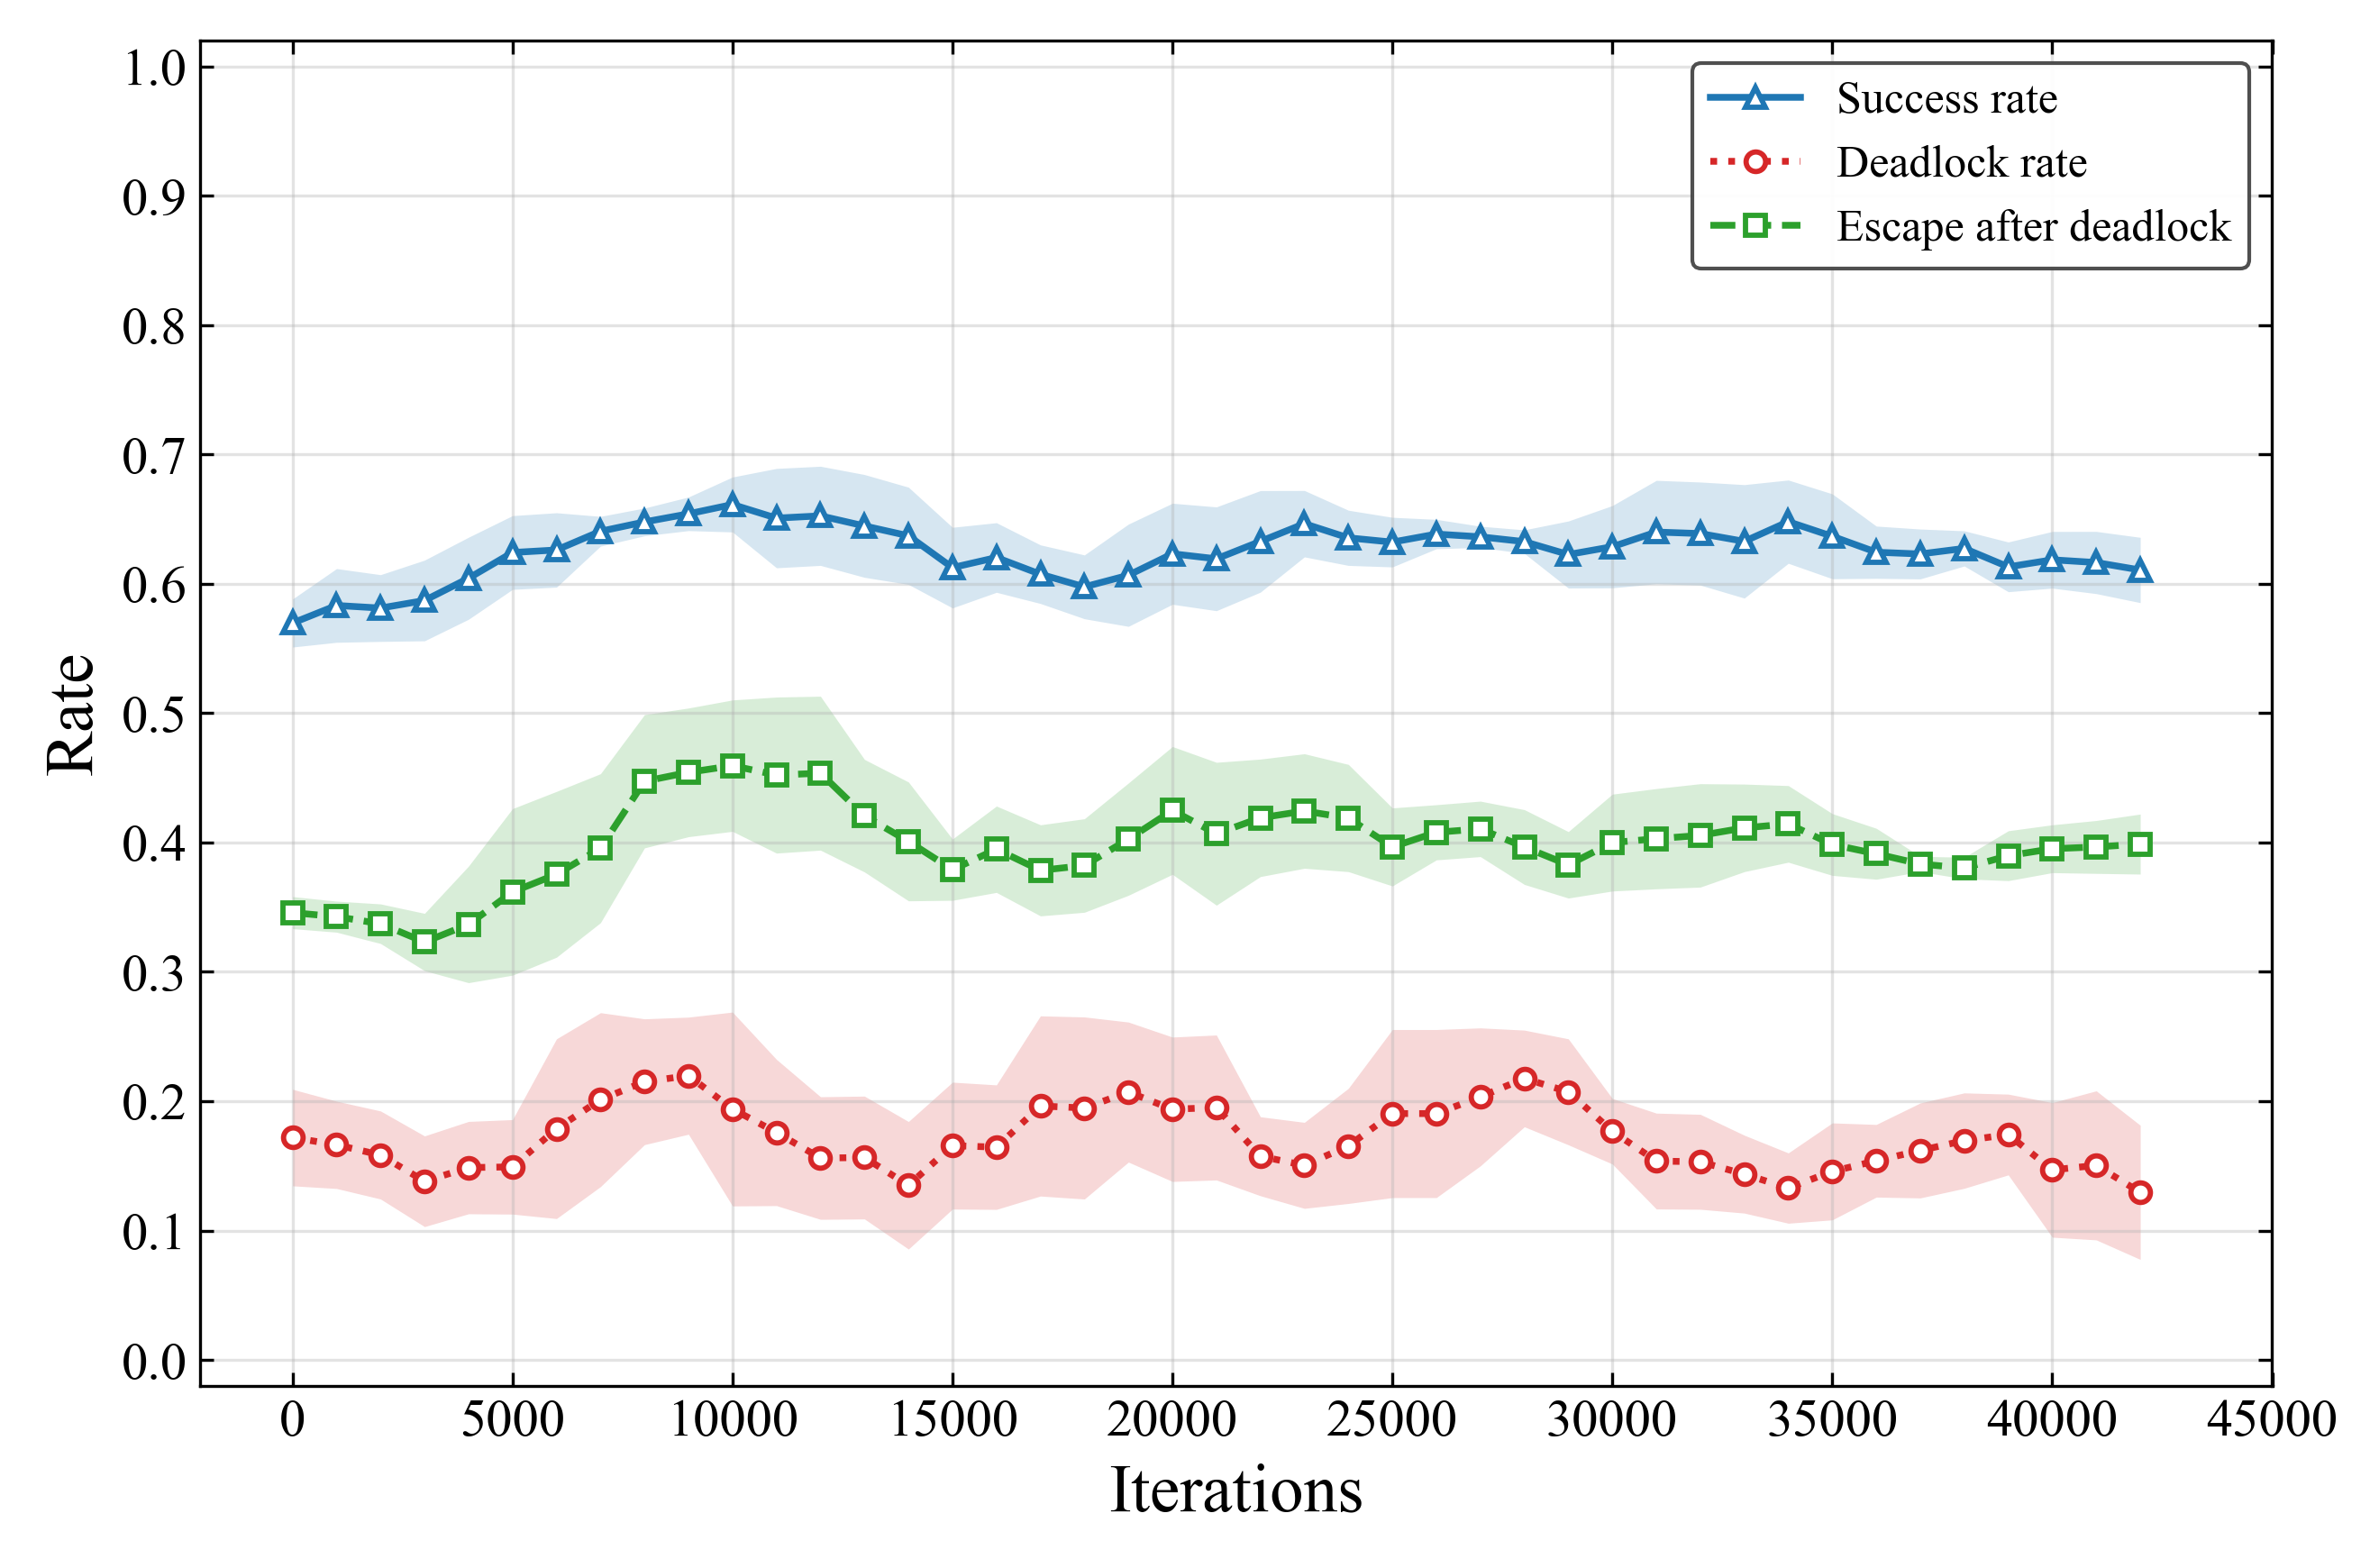

Source data for this figure (header and first rows):
step, success_rate, deadlock_rate, escape_after_deadlock_rate, escape_after_deadlock_source
0, 0.5957, 0.1973, 0.3564, per_eval
1000, 0.5537, 0.1191, 0.3525, per_eval
2000, 0.5596, 0.1992, 0.3284, per_eval
3000, 0.624, 0.1494, 0.3333, per_eval
4000, 0.5732, 0.127, 0.3154, per_eval
5000, 0.625, 0.0957, 0.2857, per_eval
6000, 0.6396, 0.1719, 0.4205, per_eval
7000, 0.6592, 0.2021, 0.4541, per_eval
8000, 0.6338, 0.2969, 0.4013, per_eval
9000, 0.6455, 0.2393, 0.4163, per_eval
10000, 0.6611, 0.165, 0.5444, per_eval
11000, 0.6709, 0.1953, 0.455, per_eval
12000, 0.6953, 0.0732, 0.48, per_eval
13000, 0.5811, 0.2061, 0.3649, per_eval
14000, 0.6543, 0.1406, 0.4236, per_eval
15000, 0.6221, 0.167, 0.3801, per_eval
16000, 0.6328, 0.0879, 0.3556, per_eval
17000, 0.5723, 0.2266, 0.3707, per_eval
18000, 0.6201, 0.2002, 0.4439, per_eval
19000, 0.5898, 0.2998, 0.342, per_eval
20000, 0.5732, 0.1592, 0.3988, per_eval
21000, 0.6777, 0.1494, 0.4575, per_eval
22000, 0.6553, 0.1602, 0.4817, per_eval
23000, 0.6006, 0.207, 0.3538, per_eval
24000, 0.6572, 0.1113, 0.4035, per_eval
25000, 0.6416, 0.124, 0.4252, per_eval
26000, 0.623, 0.2246, 0.4304, per_eval
27000, 0.6387, 0.2852, 0.3699, per_eval
28000, 0.6318, 0.207, 0.4104, per_eval
29000, 0.6465, 0.1758, 0.4167, per_eval
30000, 0.623, 0.1953, 0.355, per_eval
31000, 0.5732, 0.1729, 0.3616, per_eval
32000, 0.6689, 0.1328, 0.4559, per_eval
33000, 0.6885, 0.0918, 0.4255, per_eval
34000, 0.6406, 0.1729, 0.4294, per_eval
35000, 0.5928, 0.1475, 0.3841, per_eval
36000, 0.6494, 0.1191, 0.377, per_eval
37000, 0.6123, 0.1973, 0.3762, per_eval
38000, 0.627, 0.1328, 0.3897, per_eval
39000, 0.6338, 0.2129, 0.3899, per_eval
40000, 0.6143, 0.1855, 0.3684, per_eval
41000, 0.5781, 0.1426, 0.4247, per_eval
42000, 0.6396, 0.0605, 0.4032, per_eval
